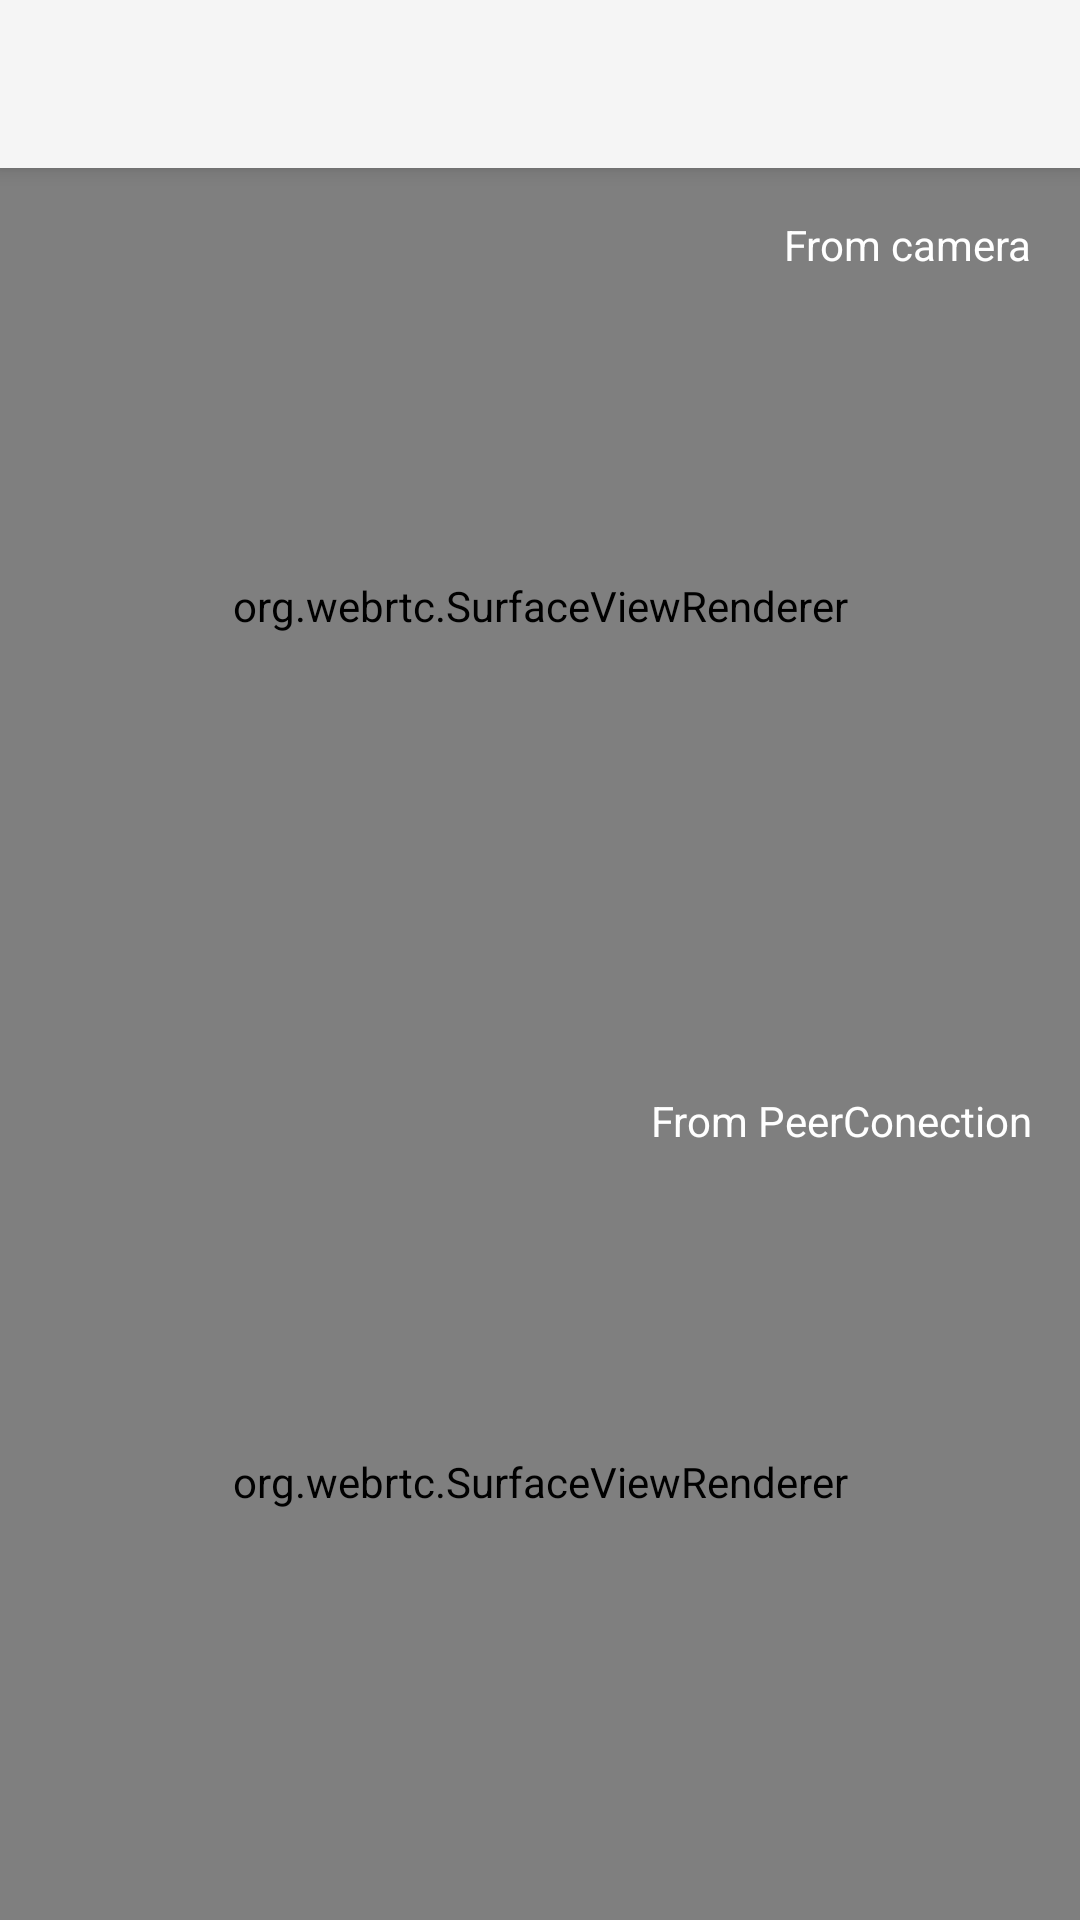

Write the Android layout XML for this screen, with the resource values it uses.
<!-- AndroidManifest.xml: activity theme Theme.AppCompat.Light.NoActionBar -->
<!-- res/layout/activity_test.xml -->
<?xml version="1.0" encoding="utf-8"?>
<layout>

    <androidx.coordinatorlayout.widget.CoordinatorLayout xmlns:android="http://schemas.android.com/apk/res/android"
        xmlns:app="http://schemas.android.com/apk/res-auto"
        xmlns:tools="http://schemas.android.com/tools"
        android:layout_width="match_parent"
        android:layout_height="match_parent"
        tools:context="com.myhexaville.androidwebrtc.com.shivam.androidwebrtc.tutorial.MediaStreamActivity">

        <com.google.android.material.appbar.AppBarLayout
            android:layout_width="match_parent"
            android:layout_height="wrap_content"
            android:theme="@style/AppTheme.AppBarOverlay">

            <androidx.appcompat.widget.Toolbar
                android:id="@+id/toolbar"
                android:layout_width="match_parent"
                android:layout_height="?attr/actionBarSize"
                android:background="?attr/colorPrimary"
                app:popupTheme="@style/AppTheme.PopupOverlay" />

        </com.google.android.material.appbar.AppBarLayout>

        <LinearLayout
            android:layout_width="match_parent"
            android:layout_height="match_parent"
            android:orientation="vertical"
            app:layout_behavior="@string/appbar_scrolling_view_behavior">

            <FrameLayout
                android:layout_width="match_parent"
                android:layout_height="0dp"
                android:layout_weight="1">

                <org.webrtc.SurfaceViewRenderer
                    android:id="@+id/surface_view"
                    android:layout_width="match_parent"
                    android:layout_height="match_parent" />

                <TextView
                    android:layout_width="wrap_content"
                    android:text="From camera"
                    android:layout_gravity="top|end"
                    android:textColor="#fff"
                    android:layout_margin="16dp"
                    android:layout_height="wrap_content" />
            </FrameLayout>

            <FrameLayout
                android:layout_width="match_parent"
                android:layout_height="0dp"
                android:layout_weight="1">

                <org.webrtc.SurfaceViewRenderer
                    android:id="@+id/surface_view2"
                    android:layout_width="match_parent"
                    android:layout_height="match_parent" />

                <TextView
                    android:layout_width="wrap_content"
                    android:text="From PeerConection"
                    android:layout_gravity="top|end"
                    android:textColor="#fff"
                    android:layout_margin="16dp"
                    android:layout_height="wrap_content" />
            </FrameLayout>
        </LinearLayout>
    </androidx.coordinatorlayout.widget.CoordinatorLayout>
</layout>
<!-- resources referenced by this layout -->
<resources>
  <style name="AppTheme.AppBarOverlay" parent="ThemeOverlay.AppCompat.Dark.ActionBar" />
  <style name="AppTheme.PopupOverlay" parent="ThemeOverlay.AppCompat.Light" />
</resources>
